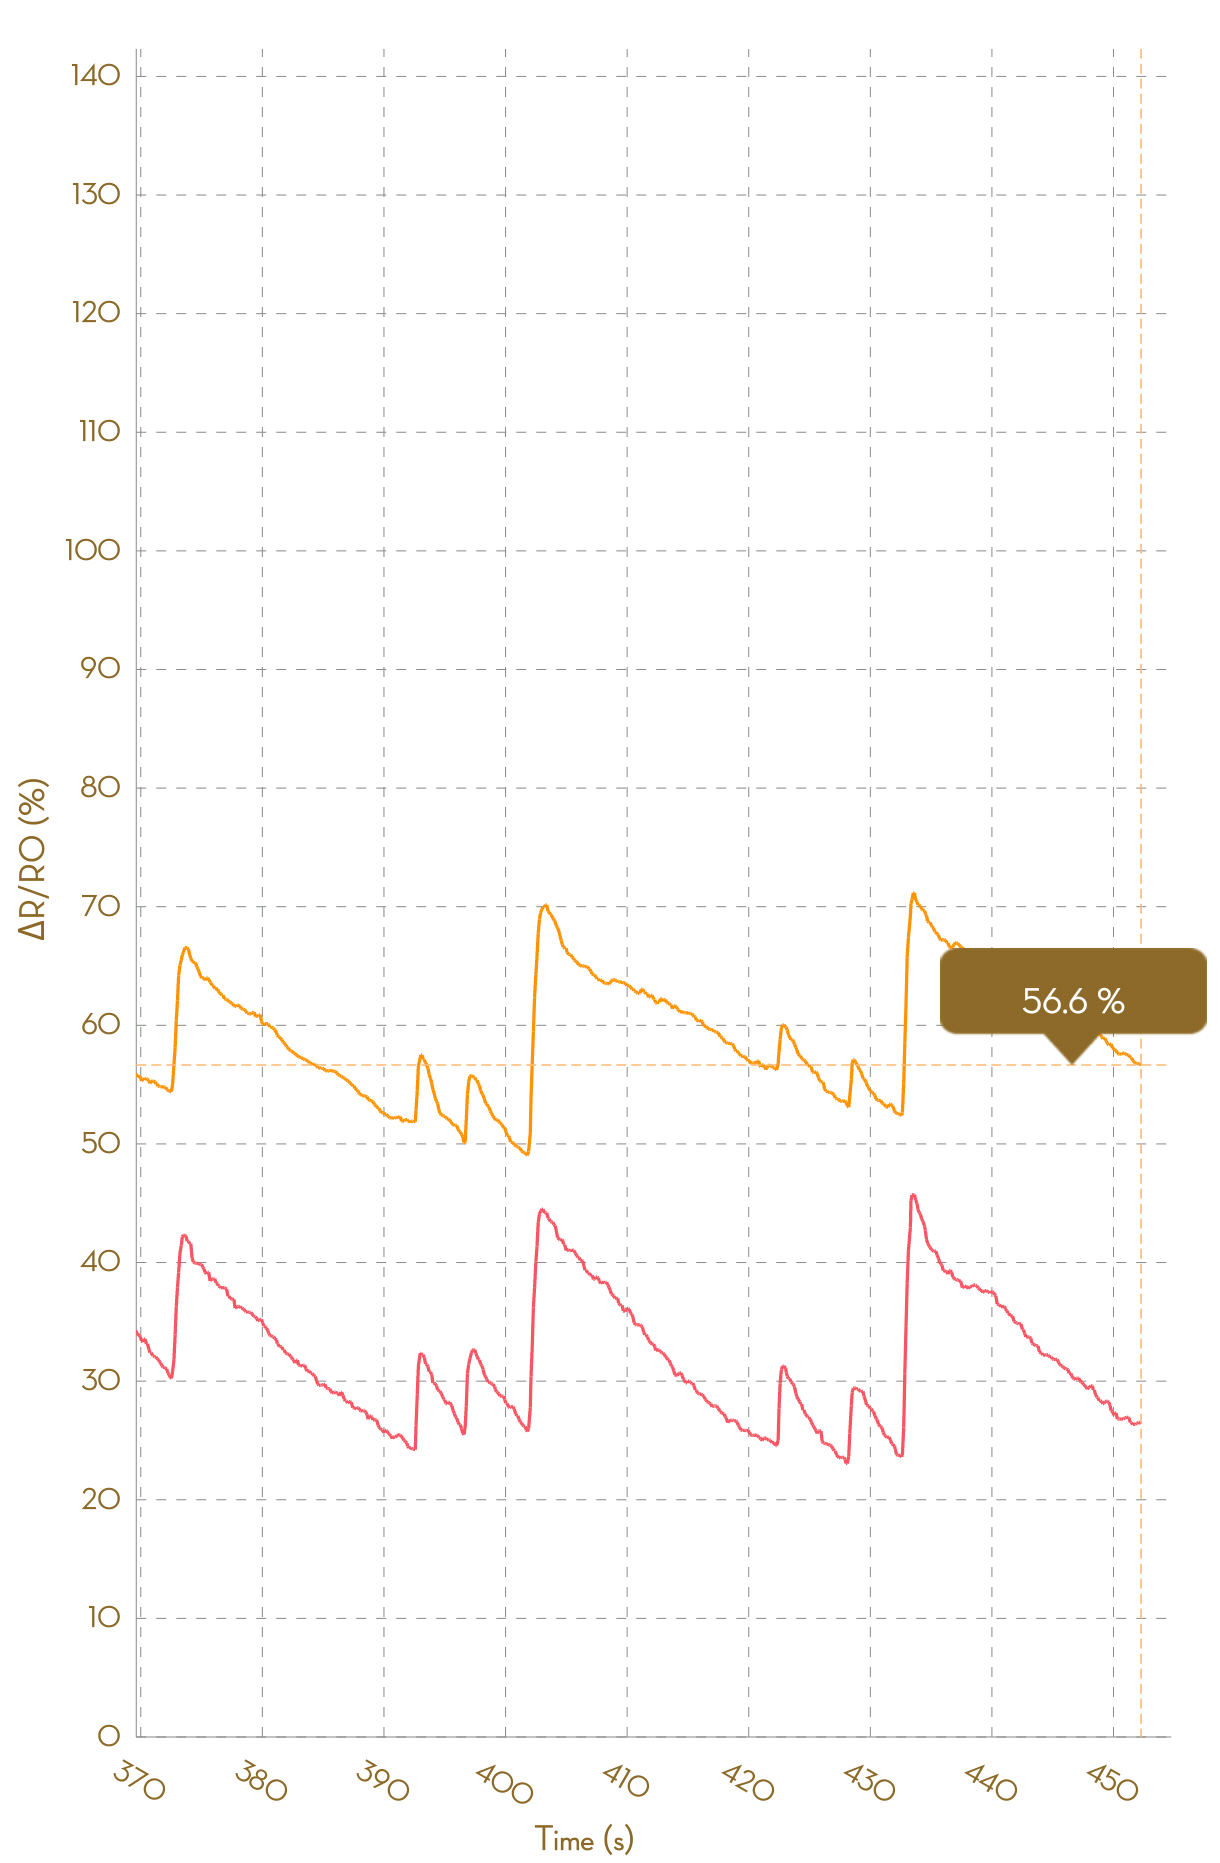

The file beside this chart, header and first rows:
, Ch1, , Ch2, , Ch3, , Ch4, , Ch5, , Ch6, , Ch7, , Ch8, 
Time (s), R (kohm), ΔR/R0 (%), R (kohm), ΔR/R0 (%), R (kohm), ΔR/R0 (%), R (kohm), ΔR/R0 (%), R (kohm), ΔR/R0 (%), R (kohm), ΔR/R0 (%), R (kohm), ΔR/R0 (%), R (kohm), ΔR/R0 (%)
0.049, 8.949, 0.0000, 8.536, 0.0000, 46749, 0.0000, NA, NA, NA, NA, NA, NA, NA, NA, NA, NA
0.129, 8.949, 0.0000, 8.536, 0.0000, 28031, 0.0000, 159948, 0.0000, NA, NA, NA, NA, NA, NA, NA, NA
0.204, 8.945, 0.0000, 8.532, 0.0000, 56946, 0.0000, NA, NA, NA, NA, NA, NA, NA, NA, NA, NA
0.312, 8.947, 0.0000, 8.532, 0.0000, 56946, 0.0000, NA, NA, NA, NA, NA, NA, NA, NA, NA, NA
0.406, 8.947, 0.0000, 8.525, 0.0000, 30979, 0.0000, NA, NA, NA, NA, NA, NA, NA, NA, NA, NA
0.506, 8.95, 0.0000, 8.523, 0.0000, 30979, 0.0000, NA, NA, NA, NA, NA, NA, NA, NA, NA, NA
0.606, 8.953, 0.0000, 8.517, 0.0000, 27614, 0.0000, NA, NA, NA, NA, NA, NA, NA, NA, NA, NA
0.704, 8.953, 0.0000, 8.517, 0.0000, 58661, 0.0000, NA, NA, NA, NA, NA, NA, NA, NA, NA, NA
0.805, 8.94, 0.0000, 8.52, 0.0000, 68834, 0.0000, NA, NA, NA, NA, NA, NA, NA, NA, NA, NA
0.901, 8.938, 0.0000, 8.538, 0.0000, 75612, 0.0000, NA, NA, NA, NA, NA, NA, NA, NA, NA, NA
0.996, 9.562, 0.0000, 9.067, 0.0000, 75612, 0.0000, NA, NA, NA, NA, NA, NA, NA, NA, NA, NA
1.094, 10.59, 0.0000, 9.695, 6.927, 24459, -67.65, NA, NA, NA, NA, NA, NA, NA, NA, NA, NA
1.192, 11.29, 6.586, 10.2, 12.51, 24544, -67.54, NA, NA, NA, NA, NA, NA, NA, NA, NA, NA
1.298, 11.74, 10.88, 10.41, 14.83, 24544, -67.54, NA, NA, NA, NA, NA, NA, NA, NA, NA, NA
1.394, 11.83, 11.76, 10.48, 15.54, 21940, -70.98, NA, NA, NA, NA, NA, NA, NA, NA, NA, NA
1.485, 11.83, 11.76, 10.48, 15.54, 25181, -66.7, NA, NA, NA, NA, NA, NA, NA, NA, NA, NA
1.586, 11.73, 10.74, 10.45, 15.23, 29280, -61.28, NA, NA, NA, NA, NA, NA, NA, NA, NA, NA
1.686, 11.54, 8.973, 10.44, 15.15, 64672, -14.47, NA, NA, NA, NA, NA, NA, NA, NA, NA, NA
1.783, 11.42, 7.809, 10.41, 14.84, 73787, -2.413, NA, NA, NA, NA, NA, NA, NA, NA, NA, NA
1.896, 11.36, 7.275, 10.38, 14.45, 74533, -1.427, NA, NA, NA, NA, NA, NA, NA, NA, NA, NA
1.986, 11.29, 6.581, 10.37, 14.34, 74533, -1.427, NA, NA, NA, NA, NA, NA, NA, NA, NA, NA
2.076, 11.23, 6.048, 10.34, 14.07, 24483, -67.62, NA, NA, NA, NA, NA, NA, NA, NA, NA, NA
2.169, 11.19, 5.701, 10.33, 13.92, 25434, -66.36, NA, NA, NA, NA, NA, NA, NA, NA, NA, NA
2.274, 11.15, 5.296, 10.31, 13.72, 25434, -66.36, NA, NA, NA, NA, NA, NA, NA, NA, NA, NA
2.367, 11.13, 5.067, 10.3, 13.56, 22857, -69.77, NA, NA, NA, NA, NA, NA, NA, NA, NA, NA
2.528, 11.09, 4.703, 10.28, 13.43, 26213, -65.33, NA, NA, NA, NA, NA, NA, NA, NA, NA, NA
2.562, 11.07, 4.503, 10.27, 13.26, 55636, -26.42, NA, NA, NA, NA, NA, NA, NA, NA, NA, NA
2.664, 11.04, 4.22, 10.25, 13.08, 68608, -9.264, NA, NA, NA, NA, NA, NA, NA, NA, NA, NA
2.760, 11.1, 4.795, 10.26, 13.16, 77565, 2.583, NA, NA, NA, NA, NA, NA, NA, NA, NA, NA
2.866, 11.53, 8.902, 10.4, 14.74, 77565, 2.583, NA, NA, NA, NA, NA, NA, NA, NA, NA, NA
2.956, 12.03, 13.63, 10.56, 16.43, 75376, -0.3119, NA, NA, NA, NA, NA, NA, NA, NA, NA, NA
3.087, 12.42, 17.33, 10.67, 17.67, 23725, -68.62, NA, NA, NA, NA, NA, NA, NA, NA, NA, NA
3.160, 12.43, 17.36, 10.7, 18.01, 26076, -65.51, NA, NA, NA, NA, NA, NA, NA, NA, NA, NA
3.261, 12.43, 17.36, 10.7, 18.05, 26076, -65.51, NA, NA, NA, NA, NA, NA, NA, NA, NA, NA
3.360, 12.31, 16.23, 10.7, 18.05, 44448, -41.22, NA, NA, NA, NA, NA, NA, NA, NA, NA, NA
3.464, 12.16, 14.86, 10.69, 17.9, 44448, -41.22, NA, NA, NA, NA, NA, NA, NA, NA, NA, NA
3.551, 12.04, 13.72, 10.66, 17.58, 43654, -42.27, NA, NA, NA, NA, NA, NA, NA, NA, NA, NA
3.663, 11.93, 12.63, 10.65, 17.44, 24874, -67.1, NA, NA, NA, NA, NA, NA, NA, NA, NA, NA
3.745, 11.86, 12.03, 10.62, 17.16, 29576, -60.88, 153634, 0.0000, NA, NA, NA, NA, NA, NA, NA, NA
3.848, 11.83, 11.73, 10.6, 16.87, 58182, -23.05, NA, NA, NA, NA, NA, NA, NA, NA, NA, NA
3.944, 11.76, 11.09, 10.56, 16.45, 58182, -23.05, NA, NA, NA, NA, NA, NA, NA, NA, NA, NA
4.043, 11.7, 10.53, 10.54, 16.23, 35430, -53.14, 195184, 0.0000, NA, NA, NA, NA, NA, NA, NA, NA
4.142, 11.68, 10.27, 10.52, 16, 80496, 6.46, NA, NA, NA, NA, NA, NA, NA, NA, NA, NA
4.248, 11.62, 9.766, 10.5, 15.84, 80496, 6.46, NA, NA, NA, NA, NA, NA, NA, NA, NA, NA
4.376, 11.6, 9.527, 10.49, 15.64, 28387, -62.46, NA, NA, NA, NA, NA, NA, NA, NA, NA, NA
4.444, 11.56, 9.2, 10.46, 15.36, 28594, -62.18, NA, NA, NA, NA, NA, NA, NA, NA, NA, NA
4.556, 11.5, 8.578, 10.42, 14.97, 61207, -19.05, NA, NA, NA, NA, NA, NA, NA, NA, NA, NA
4.642, 11.44, 8.076, 10.4, 14.74, 62479, -17.37, NA, NA, NA, NA, NA, NA, NA, NA, NA, NA
4.747, 11.4, 7.699, 10.39, 14.63, 62479, -17.37, NA, NA, NA, NA, NA, NA, NA, NA, NA, NA
4.835, 11.35, 7.22, 10.37, 14.36, 58040, -23.24, NA, NA, NA, NA, NA, NA, NA, NA, NA, NA
4.947, 11.33, 6.972, 10.33, 13.96, 52046, -31.17, NA, NA, NA, NA, NA, NA, NA, NA, NA, NA
5.035, 11.41, 7.762, 10.35, 14.13, 25469, -66.32, 174303, 0.0000, NA, NA, NA, NA, NA, NA, NA, NA
5.138, 11.79, 11.33, 10.61, 17.02, 45847, -39.37, NA, NA, NA, NA, NA, NA, NA, NA, NA, NA
5.228, 12.16, 14.86, 10.82, 19.3, 45847, -39.37, NA, NA, NA, NA, NA, NA, NA, NA, NA, NA
5.325, 12.64, 19.36, 11.02, 21.57, 31405, -58.47, 155295, 0.0000, NA, NA, NA, NA, NA, NA, NA, NA
5.430, 12.83, 21.18, 11.21, 23.67, 66728, -11.75, NA, NA, NA, NA, NA, NA, NA, NA, NA, NA
5.583, 13, 22.81, 11.33, 24.92, 66728, -11.75, NA, NA, NA, NA, NA, NA, NA, NA, NA, NA
5.629, 13.2, 24.62, 11.42, 26, 32320, -57.26, NA, NA, NA, NA, NA, NA, NA, NA, NA, NA
5.729, 13.31, 25.72, 11.5, 26.87, 25934, -65.7, NA, NA, NA, NA, NA, NA, NA, NA, NA, NA
... 4,533 more rows
